Run: headless pygame with SDL's dummy video driver; simulated clock (each Clock.tick advances the game by its frame time, no real sleeping); random seed 0; keys injected as events and as key.get_pressed() state; no mouse input.
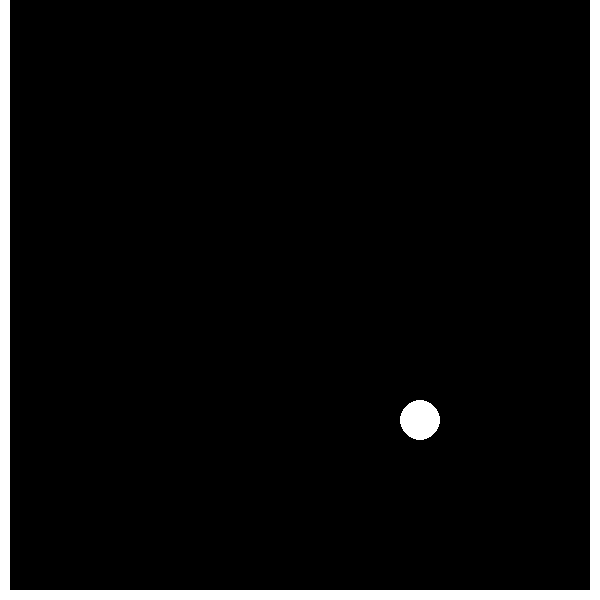
Frame 1 of 4 · flips 1–60 · no input
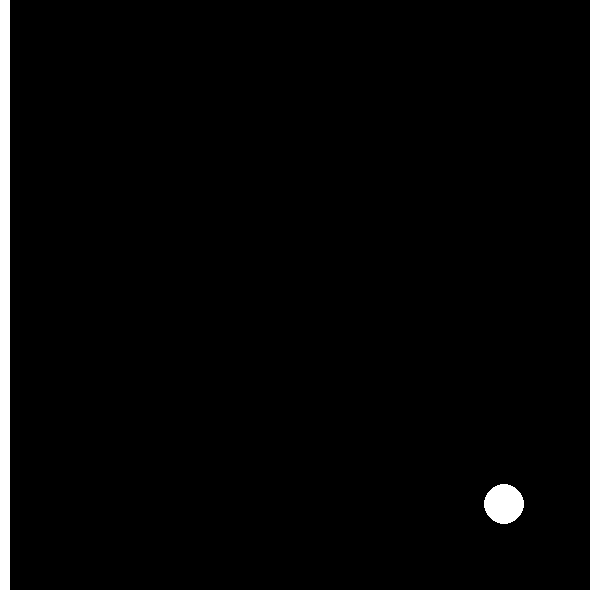
Frame 2 of 4 · flips 61–180 · tapped SPACE, RETURN · held RIGHT (→), D
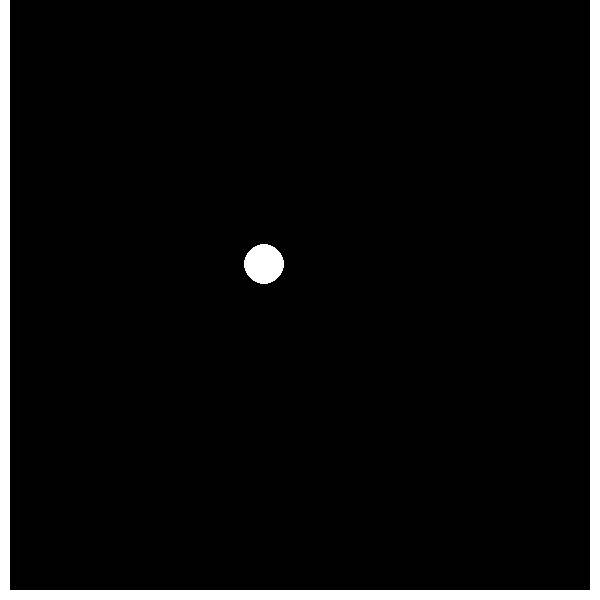
Frame 3 of 4 · flips 181–300 · held DOWN (↓), S
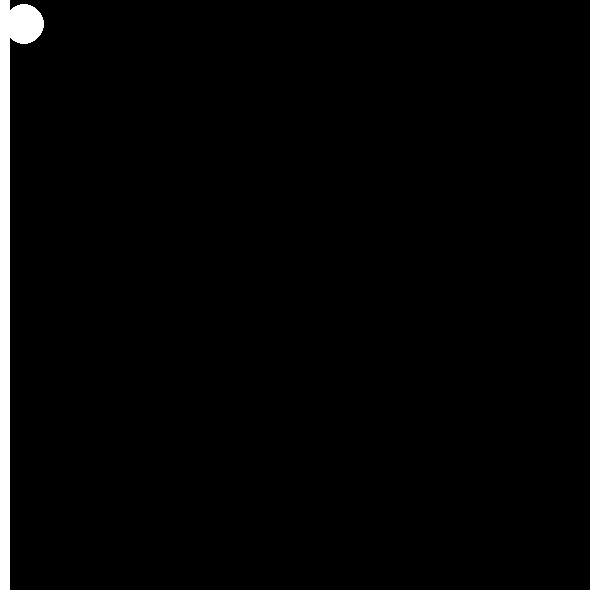
Frame 4 of 4 · flips 301–420 · held LEFT (←), A, UP (↑), W

The pygame program that drew these frames:

import sys
import pygame
pygame.init()

# Sets width and height of the screen
size = width, height = 600, 600
speed = [2, 2]
black = 0, 0, 0

# Creates a screen
screen = pygame.display.set_mode(size)

# Loads the image
radius = 20
ballrect = pygame.Rect(width // 2 - radius, height // 2 - radius, radius * 2, radius * 2)

# Box
wallleft = pygame.Surface((10, height))
wallleft.fill((255, 255, 255))
wallright = pygame.Surface((10, height))
wallright.fill((255, 255, 255))
wallbottom = pygame.Surface((width, 10))
wallbottom.fill((255, 255, 255))

wallleftrect = wallleft.get_rect(topleft=(0, 0))
wallrightrect = wallright.get_rect(topright=(width, 0))
wallbottomrect = wallbottom.get_rect(bottomleft=(0, height))

# Main loop
while True:
    # Event Handler
    for event in pygame.event.get():
        if event.type == pygame.QUIT:
            sys.exit()

    # Moves the ball
    ballrect = ballrect.move(speed)
    if ballrect.left < 0 or ballrect.right > width:
        speed[0] = -speed[0]
    if ballrect.top < 0 or ballrect.bottom > height:
        speed[1] = -speed[1]

    # Fills the screen with black
    screen.fill(black)
    # Draws the ball and walls
    
    screen.blit(wallleft, wallleftrect)
    screen.blit(wallright, wallrightrect)
    screen.blit(wallbottom, wallbottomrect)

    pygame.draw.circle(screen, (255, 255, 255), ballrect.center, radius)

    # Updates the screen
    pygame.display.flip()
